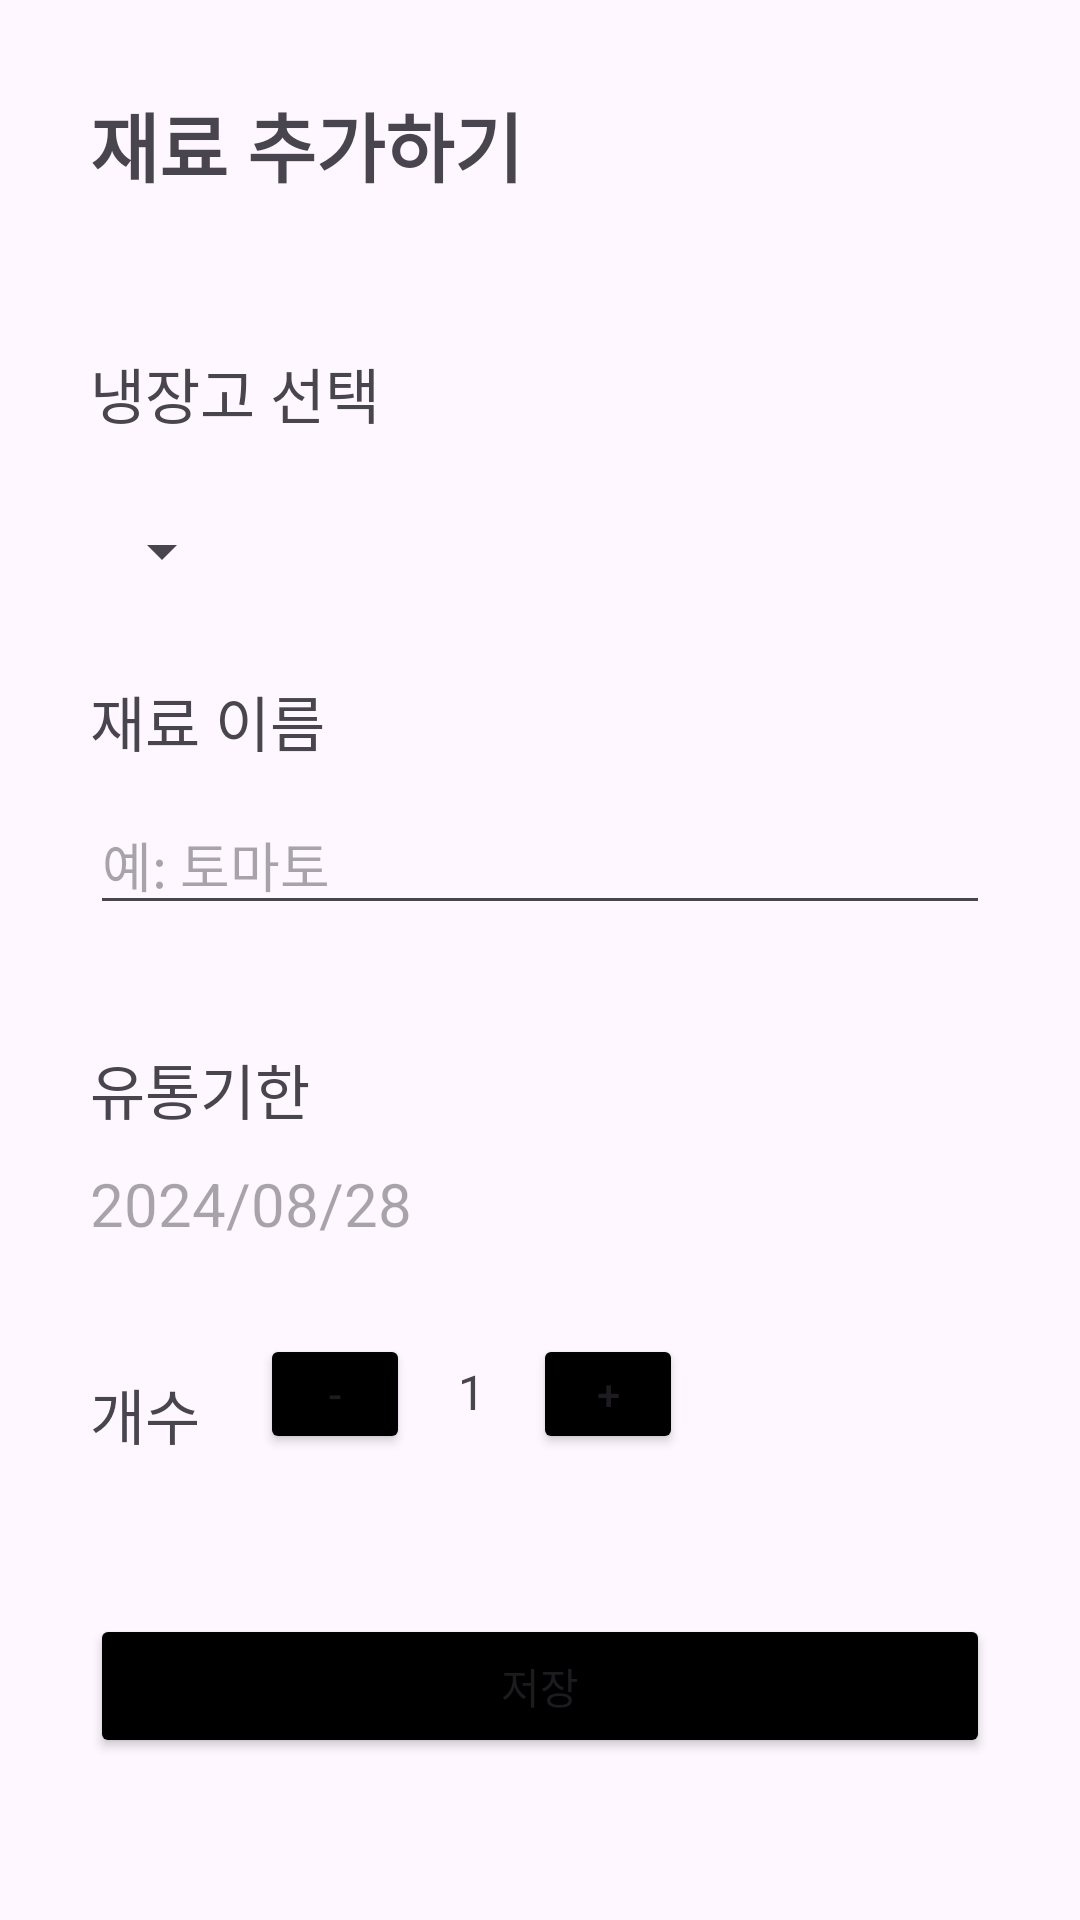

The Android layout XML behind this screen, and the referenced resources:
<!-- AndroidManifest.xml: application theme Theme.FreshTime -->
<!-- res/layout/fragment_input.xml -->
<?xml version="1.0" encoding="utf-8"?>
<FrameLayout xmlns:android="http://schemas.android.com/apk/res/android"
    xmlns:tools="http://schemas.android.com/tools"
    android:layout_width="match_parent"
    android:layout_height="match_parent"
    tools:context=".InputFragment">

    <LinearLayout
        android:layout_width="match_parent"
        android:layout_height="wrap_content"
        android:orientation="vertical"
        android:layout_margin="30dp">

        <TextView
            android:layout_width="wrap_content"
            android:layout_height="wrap_content"
            android:textStyle="bold"
            android:textSize="25dp"
            android:text="재료 추가하기"
            android:layout_marginBottom="50dp"
            />

        <TextView
            android:layout_width="wrap_content"
            android:layout_height="wrap_content"
            android:textSize="20dp"
            android:text="냉장고 선택"
            android:layout_marginBottom="10dp"
            />

        
        <Spinner
            android:id="@+id/input_ref"
            android:layout_width="wrap_content"
            android:layout_height="wrap_content"
            android:layout_marginTop="16dp"
            android:layout_marginBottom="30dp" />


        <TextView
            android:layout_width="wrap_content"
            android:layout_height="wrap_content"
            android:textSize="20dp"
            android:text="재료 이름"
            android:layout_marginBottom="10dp"
            />

        <EditText
            android:id="@+id/input_name"
            android:layout_width="match_parent"
            android:layout_height="wrap_content"
            android:hint="예: 토마토"
            android:layout_marginBottom="30dp"/>

        <TextView
            android:layout_width="wrap_content"
            android:layout_height="wrap_content"
            android:layout_marginTop="10dp"
            android:textSize="20dp"
            android:text="유통기한"
            android:layout_marginBottom="10dp"
            />

        <TextView
            android:id="@+id/input_period"
            android:layout_width="match_parent"
            android:layout_height="wrap_content"
            android:hint="2024/08/28"
            android:textSize="20dp"
            android:inputType="date"
            android:layout_marginBottom="30dp"/>

        <LinearLayout
            android:layout_width="wrap_content"
            android:layout_height="wrap_content"
            android:orientation="horizontal"
            android:layout_marginBottom="20dp">

            <TextView
                android:layout_width="wrap_content"
                android:layout_height="wrap_content"
                android:layout_marginTop="10dp"
                android:textSize="20dp"
                android:text="개수"
                android:layout_marginBottom="10dp"
                android:layout_marginRight="20dp"
                />

            <Button
                android:id="@+id/input_decrease"
                android:layout_width="50dp"
                android:layout_height="40dp"
                android:backgroundTint="@color/black"
                android:text="-"/>

            <TextView
                android:id="@+id/input_quantity"
                android:layout_width="wrap_content"
                android:layout_height="wrap_content"
                android:text="1"
                android:textSize="16sp"
                android:layout_marginLeft="16dp"
                android:layout_marginRight="16dp"/>

            <Button
                android:id="@+id/input_increase"
                android:layout_width="50dp"
                android:layout_height="40dp"
                android:backgroundTint="@color/black"
                android:text="+"/>

        </LinearLayout>


        
        <Button
            android:id="@+id/btn_save_ingredient"
            android:layout_width="match_parent"
            android:layout_height="wrap_content"
            android:text="저장"
            android:backgroundTint="@color/black"
            android:layout_marginTop="24dp"/>


    </LinearLayout>

</FrameLayout>
<!-- resources referenced by this layout -->
<resources>
  <style name="Theme.FreshTime" parent="Base.Theme.FreshTime" />
  <style name="Base.Theme.FreshTime" parent="Theme.Material3.DayNight.NoActionBar">
          
          
      </style>
  <!-- not gathered from this repository: default colours our renderer supplied (Android Studio template values) -->
  <color name="black">#FF000000</color>
</resources>
